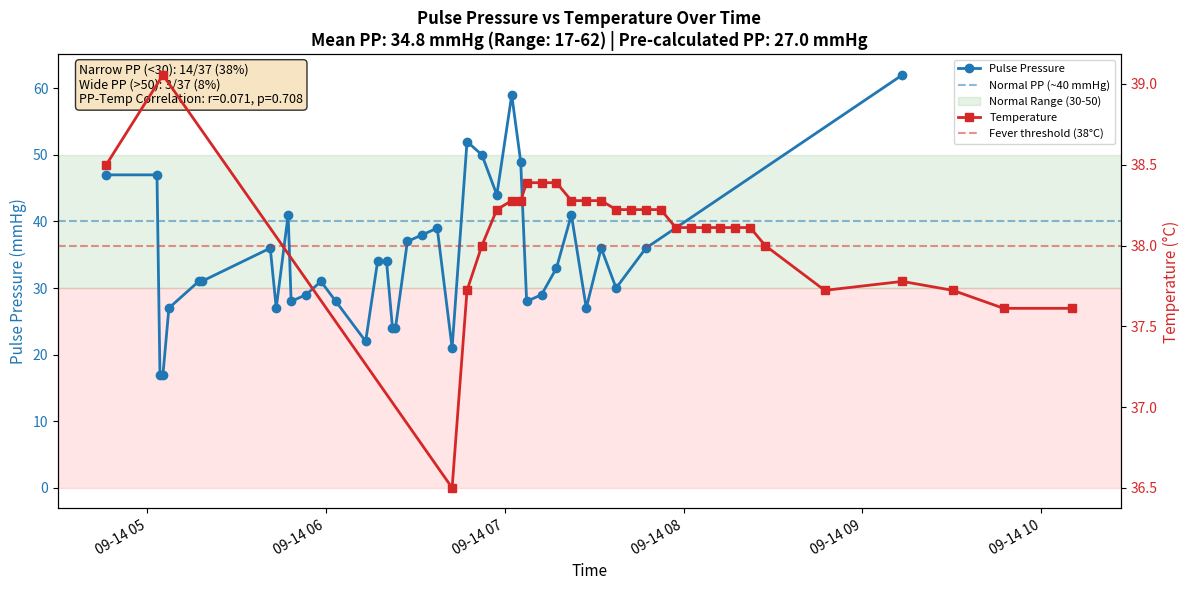

The script that saved this image:
# Executed Code (Repaired)
# This code runs in a sandbox with injected variables (vitals, np, plt, etc.)

import numpy as np
import pandas as pd
import matplotlib.pyplot as plt
import seaborn as sns
from scipy import stats
import datetime

# Helper function to simulate sandbox save_plot
def save_plot(filename, fig=None, **kwargs):
    if not filename.endswith('.png'): filename += '.png'
    if fig is None: fig = plt.gcf()
    fig.savefig(filename, **kwargs)
    plt.close(fig)
    print(f'Saved plot to {filename}')

# Injected Variables
visit_id = '99385901'
age = 80
gender = 'M'
ethnicity = 'White (Non-Hispanic/Non-Latino)'
heart_rate = [(datetime.datetime(2251, 9, 14, 4, 46, 21), 104.0), (datetime.datetime(2251, 9, 14, 5, 5, 21), 100.181818181818), (datetime.datetime(2251, 9, 14, 5, 6, 21), 96.8474576271186), (datetime.datetime(2251, 9, 14, 5, 7, 21), 96.8620689655172), (datetime.datetime(2251, 9, 14, 5, 8, 21), 98.2033898305085), (datetime.datetime(2251, 9, 14, 5, 9, 21), 97.2758620689655), (datetime.datetime(2251, 9, 14, 5, 10, 21), 96.8135593220339), (datetime.datetime(2251, 9, 14, 5, 11, 21), 97.406779661017), (datetime.datetime(2251, 9, 14, 5, 12, 21), 96.8793103448276), (datetime.datetime(2251, 9, 14, 5, 13, 21), 96.0), (datetime.datetime(2251, 9, 14, 5, 14, 21), 93.5172413793104), (datetime.datetime(2251, 9, 14, 5, 15, 21), 92.0508474576271), (datetime.datetime(2251, 9, 14, 5, 16, 21), 91.9491525423729), (datetime.datetime(2251, 9, 14, 5, 17, 21), 91.6034482758621), (datetime.datetime(2251, 9, 14, 5, 18, 21), 92.3389830508475), (datetime.datetime(2251, 9, 14, 5, 19, 21), 91.9655172413793), (datetime.datetime(2251, 9, 14, 5, 20, 21), 90.406779661017), (datetime.datetime(2251, 9, 14, 5, 21, 21), 90.6949152542373), (datetime.datetime(2251, 9, 14, 5, 22, 21), 91.4310344827586), (datetime.datetime(2251, 9, 14, 5, 23, 21), 89.5762711864407), (datetime.datetime(2251, 9, 14, 5, 24, 21), 89.9827586206897), (datetime.datetime(2251, 9, 14, 5, 25, 21), 90.7118644067797), (datetime.datetime(2251, 9, 14, 5, 26, 21), 89.271186440678), (datetime.datetime(2251, 9, 14, 5, 27, 21), 90.2241379310345), (datetime.datetime(2251, 9, 14, 5, 28, 21), 91.0169491525424), (datetime.datetime(2251, 9, 14, 5, 29, 21), 90.948275862069), (datetime.datetime(2251, 9, 14, 5, 30, 21), 92.1186440677966), (datetime.datetime(2251, 9, 14, 5, 31, 21), 92.3103448275862), (datetime.datetime(2251, 9, 14, 5, 32, 21), 90.7966101694915), (datetime.datetime(2251, 9, 14, 5, 33, 21), 91.3898305084746), (datetime.datetime(2251, 9, 14, 5, 34, 21), 91.6724137931035), (datetime.datetime(2251, 9, 14, 5, 35, 21), 91.1694915254237), (datetime.datetime(2251, 9, 14, 5, 36, 21), 91.3620689655172), (datetime.datetime(2251, 9, 14, 5, 37, 21), 91.7457627118644), (datetime.datetime(2251, 9, 14, 5, 38, 21), 91.5762711864407), (datetime.datetime(2251, 9, 14, 5, 39, 21), 94.5344827586207), (datetime.datetime(2251, 9, 14, 5, 40, 21), 94.9661016949152), (datetime.datetime(2251, 9, 14, 5, 41, 21), 95.4655172413793), (datetime.datetime(2251, 9, 14, 5, 42, 21), 95.135593220339), (datetime.datetime(2251, 9, 14, 5, 43, 21), 96.0847457627119), (datetime.datetime(2251, 9, 14, 5, 44, 21), 96.2586206896552), (datetime.datetime(2251, 9, 14, 5, 45, 21), 97.0677966101695), (datetime.datetime(2251, 9, 14, 5, 46, 21), 92.6206896551724), (datetime.datetime(2251, 9, 14, 5, 47, 21), 92.0508474576271), (datetime.datetime(2251, 9, 14, 5, 48, 21), 90.5762711864407), (datetime.datetime(2251, 9, 14, 5, 49, 21), 96.3965517241379), (datetime.datetime(2251, 9, 14, 5, 50, 21), 95.9661016949152), (datetime.datetime(2251, 9, 14, 5, 51, 21), 96.0862068965517), (datetime.datetime(2251, 9, 14, 5, 52, 21), 96.6949152542373), (datetime.datetime(2251, 9, 14, 5, 53, 21), 97.0862068965517), (datetime.datetime(2251, 9, 14, 5, 54, 21), 98.2203389830508), (datetime.datetime(2251, 9, 14, 5, 55, 21), 98.5762711864407), (datetime.datetime(2251, 9, 14, 5, 56, 21), 96.551724137931), (datetime.datetime(2251, 9, 14, 5, 57, 21), 96.9152542372881), (datetime.datetime(2251, 9, 14, 5, 58, 21), 96.8813559322034), (datetime.datetime(2251, 9, 14, 5, 59, 21), 96.3103448275862), (datetime.datetime(2251, 9, 14, 6, 0, 21), 97.1864406779661), (datetime.datetime(2251, 9, 14, 6, 1, 21), 95.6034482758621), (datetime.datetime(2251, 9, 14, 6, 2, 21), 96.1864406779661), (datetime.datetime(2251, 9, 14, 6, 3, 21), 96.551724137931), (datetime.datetime(2251, 9, 14, 6, 4, 21), 97.2033898305085), (datetime.datetime(2251, 9, 14, 6, 5, 21), 96.8793103448276), (datetime.datetime(2251, 9, 14, 6, 6, 21), 98.3050847457627), (datetime.datetime(2251, 9, 14, 6, 7, 21), 97.4915254237288), (datetime.datetime(2251, 9, 14, 6, 8, 21), 98.448275862069), (datetime.datetime(2251, 9, 14, 6, 9, 21), 97.9830508474576), (datetime.datetime(2251, 9, 14, 6, 10, 21), 98.5254237288136), (datetime.datetime(2251, 9, 14, 6, 11, 21), 98.8448275862069), (datetime.datetime(2251, 9, 14, 6, 12, 21), 97.5423728813559), (datetime.datetime(2251, 9, 14, 6, 13, 21), 95.6724137931034), (datetime.datetime(2251, 9, 14, 6, 14, 21), 96.3050847457627), (datetime.datetime(2251, 9, 14, 6, 15, 21), 97.8135593220339), (datetime.datetime(2251, 9, 14, 6, 16, 21), 97.1896551724138), (datetime.datetime(2251, 9, 14, 6, 17, 21), 96.9661016949152), (datetime.datetime(2251, 9, 14, 6, 18, 21), 95.4310344827586), (datetime.datetime(2251, 9, 14, 6, 19, 21), 95.0508474576271), (datetime.datetime(2251, 9, 14, 6, 20, 21), 94.3220338983051), (datetime.datetime(2251, 9, 14, 6, 21, 21), 96.3620689655172), (datetime.datetime(2251, 9, 14, 6, 22, 21), 96.4576271186441), (datetime.datetime(2251, 9, 14, 6, 23, 21), 94.2931034482759), (datetime.datetime(2251, 9, 14, 6, 24, 21), 94.3559322033899), (datetime.datetime(2251, 9, 14, 6, 25, 21), 90.9830508474576), (datetime.datetime(2251, 9, 14, 6, 26, 21), 90.8793103448276), (datetime.datetime(2251, 9, 14, 6, 27, 21), 92.0), (datetime.datetime(2251, 9, 14, 6, 32, 21), 97.0), (datetime.datetime(2251, 9, 14, 6, 37, 21), 91.0), (datetime.datetime(2251, 9, 14, 6, 42, 21), 93.0), (datetime.datetime(2251, 9, 14, 6, 47, 21), 72.0), (datetime.datetime(2251, 9, 14, 6, 52, 21), 95.0), (datetime.datetime(2251, 9, 14, 6, 57, 21), 72.0), (datetime.datetime(2251, 9, 14, 7, 2, 21), 96.0), (datetime.datetime(2251, 9, 14, 7, 5, 21), 93.0), (datetime.datetime(2251, 9, 14, 7, 7, 21), 95.0), (datetime.datetime(2251, 9, 14, 7, 12, 21), 96.0), (datetime.datetime(2251, 9, 14, 7, 17, 21), 94.0), (datetime.datetime(2251, 9, 14, 7, 22, 21), 96.0), (datetime.datetime(2251, 9, 14, 7, 27, 21), 94.0), (datetime.datetime(2251, 9, 14, 7, 32, 21), 96.0), (datetime.datetime(2251, 9, 14, 7, 37, 21), 97.0), (datetime.datetime(2251, 9, 14, 7, 42, 21), 98.0), (datetime.datetime(2251, 9, 14, 7, 47, 21), 95.0), (datetime.datetime(2251, 9, 14, 7, 52, 21), 96.0), (datetime.datetime(2251, 9, 14, 7, 57, 21), 97.0), (datetime.datetime(2251, 9, 14, 8, 2, 21), 95.0), (datetime.datetime(2251, 9, 14, 8, 7, 21), 99.0), (datetime.datetime(2251, 9, 14, 8, 12, 21), 87.0), (datetime.datetime(2251, 9, 14, 8, 17, 21), 72.0), (datetime.datetime(2251, 9, 14, 8, 22, 21), 67.0), (datetime.datetime(2251, 9, 14, 8, 27, 21), 94.0), (datetime.datetime(2251, 9, 14, 8, 47, 21), 97.0), (datetime.datetime(2251, 9, 14, 9, 13, 21), 94.0), (datetime.datetime(2251, 9, 14, 9, 30, 21), 120.0), (datetime.datetime(2251, 9, 14, 9, 47, 21), 82.0), (datetime.datetime(2251, 9, 14, 10, 10, 21), 93.0)]
systolic_bp = [(datetime.datetime(2251, 9, 14, 4, 46, 21), 84.0), (datetime.datetime(2251, 9, 14, 5, 3, 21), 84.0), (datetime.datetime(2251, 9, 14, 5, 4, 21), 79.0), (datetime.datetime(2251, 9, 14, 5, 5, 21), 79.0), (datetime.datetime(2251, 9, 14, 5, 7, 21), 81.0), (datetime.datetime(2251, 9, 14, 5, 17, 21), 86.0), (datetime.datetime(2251, 9, 14, 5, 18, 21), 86.0), (datetime.datetime(2251, 9, 14, 5, 41, 21), 93.0), (datetime.datetime(2251, 9, 14, 5, 43, 21), 84.0), (datetime.datetime(2251, 9, 14, 5, 47, 21), 84.0), (datetime.datetime(2251, 9, 14, 5, 48, 21), 81.0), (datetime.datetime(2251, 9, 14, 5, 53, 21), 80.0), (datetime.datetime(2251, 9, 14, 5, 58, 21), 86.0), (datetime.datetime(2251, 9, 14, 6, 3, 21), 83.0), (datetime.datetime(2251, 9, 14, 6, 8, 21), 93.0), (datetime.datetime(2251, 9, 14, 6, 13, 21), 75.0), (datetime.datetime(2251, 9, 14, 6, 17, 21), 77.0), (datetime.datetime(2251, 9, 14, 6, 20, 21), 77.0), (datetime.datetime(2251, 9, 14, 6, 22, 21), 75.0), (datetime.datetime(2251, 9, 14, 6, 23, 21), 75.0), (datetime.datetime(2251, 9, 14, 6, 27, 21), 94.0), (datetime.datetime(2251, 9, 14, 6, 32, 21), 94.0), (datetime.datetime(2251, 9, 14, 6, 37, 21), 94.0), (datetime.datetime(2251, 9, 14, 6, 42, 21), 77.0), (datetime.datetime(2251, 9, 14, 6, 47, 21), 95.0), (datetime.datetime(2251, 9, 14, 6, 52, 21), 94.0), (datetime.datetime(2251, 9, 14, 6, 57, 21), 87.0), (datetime.datetime(2251, 9, 14, 7, 2, 21), 110.0), (datetime.datetime(2251, 9, 14, 7, 5, 21), 98.0), (datetime.datetime(2251, 9, 14, 7, 7, 21), 72.0), (datetime.datetime(2251, 9, 14, 7, 12, 21), 85.0), (datetime.datetime(2251, 9, 14, 7, 17, 21), 89.0), (datetime.datetime(2251, 9, 14, 7, 22, 21), 93.0), (datetime.datetime(2251, 9, 14, 7, 27, 21), 84.0), (datetime.datetime(2251, 9, 14, 7, 32, 21), 91.0), (datetime.datetime(2251, 9, 14, 7, 37, 21), 91.0), (datetime.datetime(2251, 9, 14, 7, 47, 21), 88.0), (datetime.datetime(2251, 9, 14, 9, 13, 21), 122.0)]
diastolic_bp = [(datetime.datetime(2251, 9, 14, 4, 46, 21), 37.0), (datetime.datetime(2251, 9, 14, 5, 3, 21), 37.0), (datetime.datetime(2251, 9, 14, 5, 4, 21), 62.0), (datetime.datetime(2251, 9, 14, 5, 5, 21), 62.0), (datetime.datetime(2251, 9, 14, 5, 7, 21), 54.0), (datetime.datetime(2251, 9, 14, 5, 17, 21), 55.0), (datetime.datetime(2251, 9, 14, 5, 18, 21), 55.0), (datetime.datetime(2251, 9, 14, 5, 43, 21), 57.0), (datetime.datetime(2251, 9, 14, 5, 47, 21), 43.0), (datetime.datetime(2251, 9, 14, 5, 48, 21), 53.0), (datetime.datetime(2251, 9, 14, 5, 53, 21), 51.0), (datetime.datetime(2251, 9, 14, 5, 58, 21), 55.0), (datetime.datetime(2251, 9, 14, 6, 3, 21), 55.0), (datetime.datetime(2251, 9, 14, 6, 13, 21), 53.0), (datetime.datetime(2251, 9, 14, 6, 17, 21), 43.0), (datetime.datetime(2251, 9, 14, 6, 20, 21), 43.0), (datetime.datetime(2251, 9, 14, 6, 22, 21), 51.0), (datetime.datetime(2251, 9, 14, 6, 23, 21), 51.0), (datetime.datetime(2251, 9, 14, 6, 27, 21), 57.0), (datetime.datetime(2251, 9, 14, 6, 32, 21), 56.0), (datetime.datetime(2251, 9, 14, 6, 37, 21), 55.0), (datetime.datetime(2251, 9, 14, 6, 42, 21), 56.0), (datetime.datetime(2251, 9, 14, 6, 47, 21), 43.0), (datetime.datetime(2251, 9, 14, 6, 52, 21), 44.0), (datetime.datetime(2251, 9, 14, 6, 57, 21), 43.0), (datetime.datetime(2251, 9, 14, 7, 2, 21), 51.0), (datetime.datetime(2251, 9, 14, 7, 5, 21), 49.0), (datetime.datetime(2251, 9, 14, 7, 7, 21), 44.0), (datetime.datetime(2251, 9, 14, 7, 12, 21), 56.0), (datetime.datetime(2251, 9, 14, 7, 17, 21), 56.0), (datetime.datetime(2251, 9, 14, 7, 22, 21), 52.0), (datetime.datetime(2251, 9, 14, 7, 27, 21), 57.0), (datetime.datetime(2251, 9, 14, 7, 32, 21), 55.0), (datetime.datetime(2251, 9, 14, 7, 37, 21), 61.0), (datetime.datetime(2251, 9, 14, 7, 47, 21), 52.0), (datetime.datetime(2251, 9, 14, 9, 13, 21), 60.0)]
spo2 = [(datetime.datetime(2251, 9, 14, 4, 46, 21), 92.0), (datetime.datetime(2251, 9, 14, 5, 5, 21), 92.0), (datetime.datetime(2251, 9, 14, 5, 7, 21), 93.0), (datetime.datetime(2251, 9, 14, 5, 12, 21), 94.0), (datetime.datetime(2251, 9, 14, 5, 17, 21), 92.0), (datetime.datetime(2251, 9, 14, 5, 22, 21), 93.0), (datetime.datetime(2251, 9, 14, 5, 27, 21), 96.0), (datetime.datetime(2251, 9, 14, 5, 32, 21), 97.0), (datetime.datetime(2251, 9, 14, 6, 13, 21), 95.0), (datetime.datetime(2251, 9, 14, 6, 17, 21), 95.0), (datetime.datetime(2251, 9, 14, 6, 22, 21), 95.0), (datetime.datetime(2251, 9, 14, 6, 27, 21), 96.0), (datetime.datetime(2251, 9, 14, 6, 32, 21), 98.0), (datetime.datetime(2251, 9, 14, 6, 37, 21), 98.0), (datetime.datetime(2251, 9, 14, 6, 42, 21), 97.0), (datetime.datetime(2251, 9, 14, 6, 47, 21), 96.0), (datetime.datetime(2251, 9, 14, 6, 52, 21), 95.0), (datetime.datetime(2251, 9, 14, 6, 57, 21), 94.0), (datetime.datetime(2251, 9, 14, 7, 2, 21), 94.0), (datetime.datetime(2251, 9, 14, 7, 5, 21), 94.0), (datetime.datetime(2251, 9, 14, 7, 7, 21), 93.0), (datetime.datetime(2251, 9, 14, 7, 12, 21), 92.0), (datetime.datetime(2251, 9, 14, 7, 17, 21), 96.0), (datetime.datetime(2251, 9, 14, 7, 22, 21), 94.0), (datetime.datetime(2251, 9, 14, 7, 27, 21), 95.0), (datetime.datetime(2251, 9, 14, 7, 32, 21), 95.0), (datetime.datetime(2251, 9, 14, 7, 37, 21), 93.0), (datetime.datetime(2251, 9, 14, 7, 42, 21), 95.0), (datetime.datetime(2251, 9, 14, 7, 47, 21), 94.0), (datetime.datetime(2251, 9, 14, 7, 52, 21), 94.0), (datetime.datetime(2251, 9, 14, 7, 57, 21), 96.0), (datetime.datetime(2251, 9, 14, 8, 2, 21), 95.0), (datetime.datetime(2251, 9, 14, 8, 7, 21), 95.0), (datetime.datetime(2251, 9, 14, 8, 12, 21), 95.0), (datetime.datetime(2251, 9, 14, 8, 17, 21), 93.0), (datetime.datetime(2251, 9, 14, 8, 22, 21), 95.0), (datetime.datetime(2251, 9, 14, 8, 27, 21), 95.0), (datetime.datetime(2251, 9, 14, 8, 47, 21), 93.0), (datetime.datetime(2251, 9, 14, 9, 13, 21), 94.0), (datetime.datetime(2251, 9, 14, 9, 30, 21), 95.0), (datetime.datetime(2251, 9, 14, 9, 47, 21), 96.0), (datetime.datetime(2251, 9, 14, 10, 10, 21), 95.0)]
respiratory_rate = [(datetime.datetime(2251, 9, 14, 4, 46, 21), 18.0), (datetime.datetime(2251, 9, 14, 5, 5, 21), 19.2), (datetime.datetime(2251, 9, 14, 5, 6, 21), 19.5593220338983), (datetime.datetime(2251, 9, 14, 5, 7, 21), 21.4655172413793), (datetime.datetime(2251, 9, 14, 5, 8, 21), 20.3559322033898), (datetime.datetime(2251, 9, 14, 5, 9, 21), 25.6724137931035), (datetime.datetime(2251, 9, 14, 5, 10, 21), 17.7118644067797), (datetime.datetime(2251, 9, 14, 5, 11, 21), 17.6610169491525), (datetime.datetime(2251, 9, 14, 5, 12, 21), 21.1034482758621), (datetime.datetime(2251, 9, 14, 5, 13, 21), 23.0169491525424), (datetime.datetime(2251, 9, 14, 5, 14, 21), 22.1724137931035), (datetime.datetime(2251, 9, 14, 5, 15, 21), 23.2881355932203), (datetime.datetime(2251, 9, 14, 5, 16, 21), 23.3898305084746), (datetime.datetime(2251, 9, 14, 5, 17, 21), 22.6379310344828), (datetime.datetime(2251, 9, 14, 5, 18, 21), 24.6949152542373), (datetime.datetime(2251, 9, 14, 5, 19, 21), 25.448275862069), (datetime.datetime(2251, 9, 14, 5, 20, 21), 23.5423728813559), (datetime.datetime(2251, 9, 14, 5, 21, 21), 23.2033898305085), (datetime.datetime(2251, 9, 14, 5, 22, 21), 20.051724137931), (datetime.datetime(2251, 9, 14, 5, 23, 21), 21.3559322033898), (datetime.datetime(2251, 9, 14, 5, 24, 21), 18.6379310344828), (datetime.datetime(2251, 9, 14, 5, 25, 21), 19.8135593220339), (datetime.datetime(2251, 9, 14, 5, 26, 21), 22.6779661016949), (datetime.datetime(2251, 9, 14, 5, 27, 21), 23.8620689655172), (datetime.datetime(2251, 9, 14, 5, 28, 21), 21.1694915254237), (datetime.datetime(2251, 9, 14, 5, 29, 21), 21.7241379310345), (datetime.datetime(2251, 9, 14, 5, 30, 21), 20.3898305084746), (datetime.datetime(2251, 9, 14, 5, 31, 21), 22.4827586206897), (datetime.datetime(2251, 9, 14, 5, 32, 21), 23.6440677966102), (datetime.datetime(2251, 9, 14, 5, 33, 21), 22.9152542372881), (datetime.datetime(2251, 9, 14, 5, 34, 21), 22.6034482758621), (datetime.datetime(2251, 9, 14, 5, 35, 21), 21.6440677966102), (datetime.datetime(2251, 9, 14, 5, 36, 21), 20.7758620689655), (datetime.datetime(2251, 9, 14, 5, 37, 21), 19.3728813559322), (datetime.datetime(2251, 9, 14, 5, 38, 21), 17.2033898305085), (datetime.datetime(2251, 9, 14, 5, 39, 21), 21.6896551724138), (datetime.datetime(2251, 9, 14, 5, 40, 21), 20.3389830508475), (datetime.datetime(2251, 9, 14, 5, 41, 21), 21.3965517241379), (datetime.datetime(2251, 9, 14, 5, 42, 21), 22.1186440677966), (datetime.datetime(2251, 9, 14, 5, 43, 21), 20.6610169491525), (datetime.datetime(2251, 9, 14, 5, 44, 21), 13.5344827586207), (datetime.datetime(2251, 9, 14, 5, 45, 21), 21.2372881355932), (datetime.datetime(2251, 9, 14, 5, 46, 21), 22.9655172413793), (datetime.datetime(2251, 9, 14, 5, 47, 21), 23.0677966101695), (datetime.datetime(2251, 9, 14, 5, 48, 21), 27.5254237288136), (datetime.datetime(2251, 9, 14, 5, 49, 21), 27.2068965517241), (datetime.datetime(2251, 9, 14, 5, 50, 21), 23.3389830508475), (datetime.datetime(2251, 9, 14, 5, 51, 21), 24.0), (datetime.datetime(2251, 9, 14, 5, 52, 21), 23.7457627118644), (datetime.datetime(2251, 9, 14, 5, 53, 21), 27.0), (datetime.datetime(2251, 9, 14, 5, 54, 21), 25.1186440677966), (datetime.datetime(2251, 9, 14, 5, 55, 21), 22.3050847457627), (datetime.datetime(2251, 9, 14, 5, 56, 21), 24.2586206896552), (datetime.datetime(2251, 9, 14, 5, 57, 21), 24.1525423728814), (datetime.datetime(2251, 9, 14, 5, 58, 21), 25.0338983050848), (datetime.datetime(2251, 9, 14, 5, 59, 21), 23.2413793103448), (datetime.datetime(2251, 9, 14, 6, 0, 21), 21.7457627118644), (datetime.datetime(2251, 9, 14, 6, 1, 21), 17.5344827586207), (datetime.datetime(2251, 9, 14, 6, 2, 21), 16.3559322033898), (datetime.datetime(2251, 9, 14, 6, 3, 21), 20.5344827586207), (datetime.datetime(2251, 9, 14, 6, 4, 21), 22.2372881355932), (datetime.datetime(2251, 9, 14, 6, 5, 21), 21.0), (datetime.datetime(2251, 9, 14, 6, 6, 21), 21.2372881355932), (datetime.datetime(2251, 9, 14, 6, 7, 21), 24.9661016949153), (datetime.datetime(2251, 9, 14, 6, 8, 21), 26.5), (datetime.datetime(2251, 9, 14, 6, 9, 21), 22.0677966101695), (datetime.datetime(2251, 9, 14, 6, 10, 21), 22.9830508474576), (datetime.datetime(2251, 9, 14, 6, 11, 21), 22.5862068965517), (datetime.datetime(2251, 9, 14, 6, 12, 21), 24.1016949152542), (datetime.datetime(2251, 9, 14, 6, 13, 21), 24.1896551724138), (datetime.datetime(2251, 9, 14, 6, 14, 21), 24.2033898305085), (datetime.datetime(2251, 9, 14, 6, 15, 21), 23.3389830508475), (datetime.datetime(2251, 9, 14, 6, 16, 21), 18.6206896551724), (datetime.datetime(2251, 9, 14, 6, 17, 21), 20.4576271186441), (datetime.datetime(2251, 9, 14, 6, 18, 21), 22.5862068965517), (datetime.datetime(2251, 9, 14, 6, 19, 21), 23.728813559322), (datetime.datetime(2251, 9, 14, 6, 20, 21), 25.2542372881356), (datetime.datetime(2251, 9, 14, 6, 21, 21), 19.0), (datetime.datetime(2251, 9, 14, 6, 22, 21), 22.4237288135593), (datetime.datetime(2251, 9, 14, 6, 23, 21), 24.7758620689655), (datetime.datetime(2251, 9, 14, 6, 24, 21), 20.6610169491525), (datetime.datetime(2251, 9, 14, 6, 25, 21), 20.6949152542373), (datetime.datetime(2251, 9, 14, 6, 26, 21), 23.8793103448276), (datetime.datetime(2251, 9, 14, 6, 27, 21), 23.0), (datetime.datetime(2251, 9, 14, 6, 32, 21), 20.0), (datetime.datetime(2251, 9, 14, 6, 37, 21), 24.0), (datetime.datetime(2251, 9, 14, 6, 42, 21), 24.0), (datetime.datetime(2251, 9, 14, 6, 47, 21), 21.0), (datetime.datetime(2251, 9, 14, 6, 52, 21), 24.0), (datetime.datetime(2251, 9, 14, 6, 57, 21), 24.0), (datetime.datetime(2251, 9, 14, 7, 2, 21), 28.0), (datetime.datetime(2251, 9, 14, 7, 5, 21), 22.0), (datetime.datetime(2251, 9, 14, 7, 7, 21), 25.0), (datetime.datetime(2251, 9, 14, 7, 12, 21), 24.0), (datetime.datetime(2251, 9, 14, 7, 17, 21), 19.0), (datetime.datetime(2251, 9, 14, 7, 22, 21), 23.0), (datetime.datetime(2251, 9, 14, 7, 27, 21), 21.0), (datetime.datetime(2251, 9, 14, 7, 32, 21), 25.0), (datetime.datetime(2251, 9, 14, 7, 37, 21), 22.0), (datetime.datetime(2251, 9, 14, 7, 42, 21), 15.0), (datetime.datetime(2251, 9, 14, 7, 47, 21), 19.0), (datetime.datetime(2251, 9, 14, 7, 52, 21), 23.0), (datetime.datetime(2251, 9, 14, 7, 57, 21), 21.0), (datetime.datetime(2251, 9, 14, 8, 2, 21), 25.0), (datetime.datetime(2251, 9, 14, 8, 7, 21), 17.0), (datetime.datetime(2251, 9, 14, 8, 12, 21), 23.0), (datetime.datetime(2251, 9, 14, 8, 17, 21), 20.0), (datetime.datetime(2251, 9, 14, 8, 22, 21), 21.0), (datetime.datetime(2251, 9, 14, 8, 27, 21), 25.0), (datetime.datetime(2251, 9, 14, 8, 47, 21), 23.0), (datetime.datetime(2251, 9, 14, 9, 13, 21), 18.0), (datetime.datetime(2251, 9, 14, 9, 30, 21), 20.0), (datetime.datetime(2251, 9, 14, 9, 47, 21), 18.0), (datetime.datetime(2251, 9, 14, 10, 10, 21), 19.0)]
temperature = [(datetime.datetime(2251, 9, 14, 4, 46, 21), 38.5), (datetime.datetime(2251, 9, 14, 5, 5, 21), 39.05555555555556), (datetime.datetime(2251, 9, 14, 6, 42, 21), 36.5), (datetime.datetime(2251, 9, 14, 6, 47, 21), 37.72222222222222), (datetime.datetime(2251, 9, 14, 6, 52, 21), 38.0), (datetime.datetime(2251, 9, 14, 6, 57, 21), 38.22222222222222), (datetime.datetime(2251, 9, 14, 7, 2, 21), 38.27777777777778), (datetime.datetime(2251, 9, 14, 7, 5, 21), 38.27777777777778), (datetime.datetime(2251, 9, 14, 7, 7, 21), 38.388888888888886), (datetime.datetime(2251, 9, 14, 7, 12, 21), 38.388888888888886), (datetime.datetime(2251, 9, 14, 7, 17, 21), 38.388888888888886), (datetime.datetime(2251, 9, 14, 7, 22, 21), 38.27777777777778), (datetime.datetime(2251, 9, 14, 7, 27, 21), 38.27777777777778), (datetime.datetime(2251, 9, 14, 7, 32, 21), 38.27777777777778), (datetime.datetime(2251, 9, 14, 7, 37, 21), 38.22222222222222), (datetime.datetime(2251, 9, 14, 7, 42, 21), 38.22222222222222), (datetime.datetime(2251, 9, 14, 7, 47, 21), 38.22222222222222), (datetime.datetime(2251, 9, 14, 7, 52, 21), 38.22222222222222), (datetime.datetime(2251, 9, 14, 7, 57, 21), 38.111111111111114), (datetime.datetime(2251, 9, 14, 8, 2, 21), 38.111111111111114), (datetime.datetime(2251, 9, 14, 8, 7, 21), 38.111111111111114), (datetime.datetime(2251, 9, 14, 8, 12, 21), 38.111111111111114), (datetime.datetime(2251, 9, 14, 8, 17, 21), 38.111111111111114), (datetime.datetime(2251, 9, 14, 8, 22, 21), 38.111111111111114), (datetime.datetime(2251, 9, 14, 8, 27, 21), 38.0), (datetime.datetime(2251, 9, 14, 8, 47, 21), 37.72222222222222), (datetime.datetime(2251, 9, 14, 9, 13, 21), 37.77777777777778), (datetime.datetime(2251, 9, 14, 9, 30, 21), 37.72222222222222), (datetime.datetime(2251, 9, 14, 9, 47, 21), 37.611111111111114), (datetime.datetime(2251, 9, 14, 10, 10, 21), 37.611111111111114)]
# Previous Results
shock_index = 1.212
shock_index_interpretation = 'HIGH (1.21), significantly above normal (0.5-0.7). Suggests decompensated shock, immediate intervention needed.'
map_value = 63.0
map_interpretation = 'LOW (63 mmHg), below critical threshold of 65 mmHg. Indicates inadequate organ perfusion pressure.'
pulse_pressure = 27.0
qsofa_score = 2
qsofa_interpretation = 'High Risk (Score 2/3). Criteria met: SBP=81, RR=26. Associated with poor outcomes in sepsis.'
sirs = 1
spo2_trend = {'first': np.float64(92.0), 'last': np.float64(95.0), 'min': 92.0, 'mean': 94.6, 'slope': np.float64(0.011), 'r_squared': np.float64(0.008), 'trend_pct': np.float64(0.48)}
hr_volatility = {'dispersion_ms': 46.9, 'rmssd_ms': 55.83, 'hr_std_bpm': 5.9, 'hr_range_bpm': 53.0, 'n_samples': 114, 'data_density': 'sparse'}
triage_vital_panel = 'Attached'

# --- Generated Code Starts Here ---
sbp_times = [t for t, v in systolic_bp]
sbp_values = [v for t, v in systolic_bp]
dbp_times = [t for t, v in diastolic_bp]
dbp_values = [v for t, v in diastolic_bp]
temp_times = [t for t, v in temperature]
temp_values = [v for t, v in temperature]
pulse_pressure_times = []
pulse_pressure_values = []
for sbp_t, sbp_v in systolic_bp:
    closest_dbp = None
    min_diff = float('inf')
    for dbp_t, dbp_v in diastolic_bp:
        diff = abs((sbp_t - dbp_t).total_seconds())
        if diff < min_diff and diff < 300:
            min_diff = diff
            closest_dbp = dbp_v
    if closest_dbp is not None:
        pp = sbp_v - closest_dbp
        pulse_pressure_times.append(sbp_t)
        pulse_pressure_values.append(pp)
fig, ax1 = plt.subplots(figsize=(12, 6))
color1 = 'tab:blue'
ax1.set_xlabel('Time', fontsize=11)
ax1.set_ylabel('Pulse Pressure (mmHg)', color=color1, fontsize=11)
ax1.plot(pulse_pressure_times, pulse_pressure_values, 'o-', color=color1, linewidth=2, markersize=6, label='Pulse Pressure')
ax1.tick_params(axis='y', labelcolor=color1)
ax1.axhline(y=40, color=color1, linestyle='--', alpha=0.5, label='Normal PP (~40 mmHg)')
ax1.axhspan(30, 50, alpha=0.1, color='green', label='Normal Range (30-50)')
ax1.axhspan(0, 30, alpha=0.1, color='red')
ax2 = ax1.twinx()
color2 = 'tab:red'
ax2.set_ylabel('Temperature (°C)', color=color2, fontsize=11)
ax2.plot(temp_times, temp_values, 's-', color=color2, linewidth=2, markersize=6, label='Temperature')
ax2.tick_params(axis='y', labelcolor=color2)
ax2.axhline(y=38.0, color=color2, linestyle='--', alpha=0.5, label='Fever threshold (38°C)')
mean_pp = np.mean(pulse_pressure_values)
std_pp = np.std(pulse_pressure_values)
min_pp = np.min(pulse_pressure_values)
max_pp = np.max(pulse_pressure_values)
aligned_temps = []
aligned_pps = []
for pp_t, pp_v in zip(pulse_pressure_times, pulse_pressure_values):
    closest_temp = None
    min_diff = float('inf')
    for temp_t, temp_v in temperature:
        diff = abs((pp_t - temp_t).total_seconds())
        if diff < min_diff and diff < 1800:
            min_diff = diff
            closest_temp = temp_v
    if closest_temp is not None:
        aligned_temps.append(closest_temp)
        aligned_pps.append(pp_v)
if len(aligned_temps) >= 3:
    correlation, p_value = stats.pearsonr(aligned_pps, aligned_temps)
    corr_text = f'PP-Temp Correlation: r={correlation:.3f}, p={p_value:.3f}'
else:
    corr_text = 'Insufficient aligned data for correlation'
plt.title(f'Pulse Pressure vs Temperature Over Time\nMean PP: {mean_pp:.1f} mmHg (Range: {min_pp:.0f}-{max_pp:.0f}) | Pre-calculated PP: {pulse_pressure} mmHg', fontsize=12, fontweight='bold')
narrow_pp_count = sum((1 for pp in pulse_pressure_values if pp < 30))
wide_pp_count = sum((1 for pp in pulse_pressure_values if pp > 50))
total_pp = len(pulse_pressure_values)
interpretation_text = f'Narrow PP (<30): {narrow_pp_count}/{total_pp} ({100 * narrow_pp_count / total_pp:.0f}%)\nWide PP (>50): {wide_pp_count}/{total_pp} ({100 * wide_pp_count / total_pp:.0f}%)\n{corr_text}'
props = dict(boxstyle='round', facecolor='wheat', alpha=0.8)
ax1.text(0.02, 0.98, interpretation_text, transform=ax1.transAxes, fontsize=9, verticalalignment='top', bbox=props)
fig.autofmt_xdate()
lines1, labels1 = ax1.get_legend_handles_labels()
lines2, labels2 = ax2.get_legend_handles_labels()
ax1.legend(lines1 + lines2, labels1 + labels2, loc='upper right', fontsize=8)
plt.tight_layout()
save_plot('pulse_pressure_temperature_overlay.png')
result = {'pulse_pressure_mean': mean_pp, 'pulse_pressure_std': std_pp, 'pulse_pressure_range': (min_pp, max_pp), 'narrow_pp_percentage': 100 * narrow_pp_count / total_pp, 'wide_pp_percentage': 100 * wide_pp_count / total_pp, 'correlation_with_temp': correlation if len(aligned_temps) >= 3 else None, 'pre_calculated_pp': pulse_pressure, 'n_measurements': total_pp}
if mean_pp < 30:
    pp_pattern = 'NARROW'
    shock_type = 'cardiogenic/fixed output pattern'
elif mean_pp > 50:
    pp_pattern = 'WIDE'
    shock_type = 'septic/distributive pattern'
else:
    pp_pattern = 'NORMAL-TO-NARROW'
    shock_type = 'mixed pattern'
interpretation = f'Pulse pressure analysis reveals {pp_pattern} pattern (mean {mean_pp:.1f} mmHg, range {min_pp:.0f}-{max_pp:.0f} mmHg) with {narrow_pp_count}/{total_pp} ({100 * narrow_pp_count / total_pp:.0f}%) measurements <30 mmHg, suggesting {shock_type} in this febrile patient with extensive cardiac history. The pre-calculated pulse pressure of {pulse_pressure} mmHg confirms narrow pressure differential consistent with reduced stroke volume and/or fixed cardiac output despite fever (mean temp {np.mean(temp_values):.1f}°C, max {np.max(temp_values):.1f}°C). This presentation favors cardiogenic etiology (aortic stenosis, heart failure) over pure septic/distributive shock, though mixed cardiogenic-septic shock remains possible.'

plt.close()
